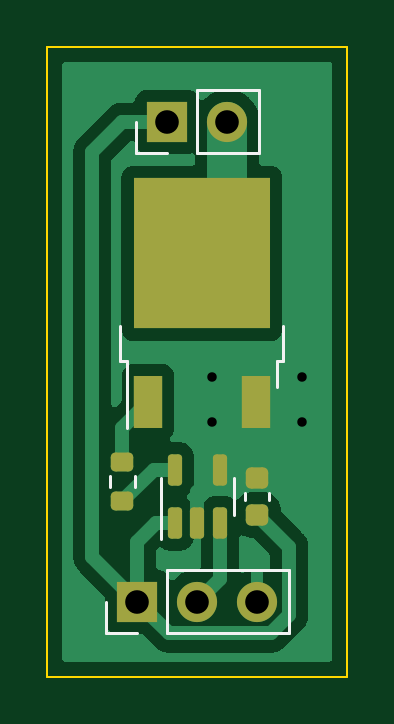
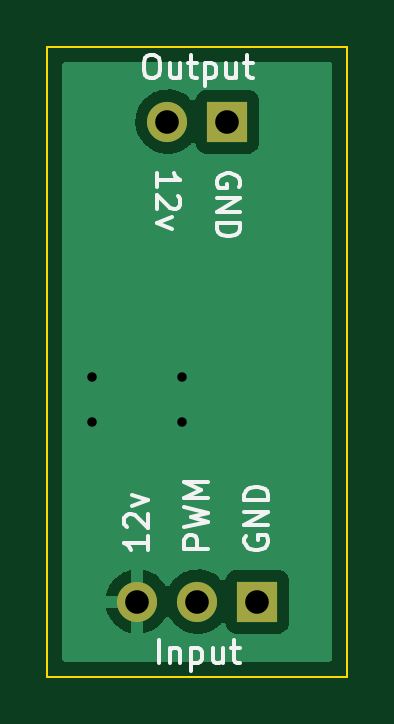
Circuit board: 11 layer files. Board 12.7 x 26.7 mm.
- bottom_copper: mosfet-test-board-B_Cu.gbr (8621 bytes)
- bottom_mask: mosfet-test-board-B_Mask.gbr (709 bytes)
- paste: mosfet-test-board-B_Paste.gbr (474 bytes)
- bottom_silk: mosfet-test-board-B_Silkscreen.gbr (6139 bytes)
- outline: mosfet-test-board-Edge_Cuts.gbr (696 bytes)
- top_copper: mosfet-test-board-F_Cu.gbr (24112 bytes)
- top_mask: mosfet-test-board-F_Mask.gbr (2011 bytes)
- paste: mosfet-test-board-F_Paste.gbr (1843 bytes)
- top_silk: mosfet-test-board-F_Silkscreen.gbr (1819 bytes)
- drill: mosfet-test-board-NPTH.drl (293 bytes)
- drill: mosfet-test-board-PTH.drl (541 bytes)

=== bottom_copper: mosfet-test-board-B_Cu.gbr (8621 bytes, source omitted) ===
=== bottom_mask: mosfet-test-board-B_Mask.gbr ===
%TF.GenerationSoftware,KiCad,Pcbnew,6.0.2+dfsg-1*%
%TF.CreationDate,2022-12-19T10:39:51-05:00*%
%TF.ProjectId,mosfet-test-board,6d6f7366-6574-42d7-9465-73742d626f61,rev?*%
%TF.SameCoordinates,Original*%
%TF.FileFunction,Soldermask,Bot*%
%TF.FilePolarity,Negative*%
%FSLAX46Y46*%
G04 Gerber Fmt 4.6, Leading zero omitted, Abs format (unit mm)*
G04 Created by KiCad (PCBNEW 6.0.2+dfsg-1) date 2022-12-19 10:39:51*
%MOMM*%
%LPD*%
G01*
G04 APERTURE LIST*
%ADD10R,1.700000X1.700000*%
%ADD11O,1.700000X1.700000*%
G04 APERTURE END LIST*
D10*
%TO.C,J2*%
X66675000Y-86995000D03*
D11*
X69215000Y-86995000D03*
X71755000Y-86995000D03*
%TD*%
D10*
%TO.C,J1*%
X67945000Y-66675000D03*
D11*
X70485000Y-66675000D03*
%TD*%
M02*

=== paste: mosfet-test-board-B_Paste.gbr ===
%TF.GenerationSoftware,KiCad,Pcbnew,6.0.2+dfsg-1*%
%TF.CreationDate,2022-12-19T10:39:50-05:00*%
%TF.ProjectId,mosfet-test-board,6d6f7366-6574-42d7-9465-73742d626f61,rev?*%
%TF.SameCoordinates,Original*%
%TF.FileFunction,Paste,Bot*%
%TF.FilePolarity,Positive*%
%FSLAX46Y46*%
G04 Gerber Fmt 4.6, Leading zero omitted, Abs format (unit mm)*
G04 Created by KiCad (PCBNEW 6.0.2+dfsg-1) date 2022-12-19 10:39:50*
%MOMM*%
%LPD*%
G01*
G04 APERTURE LIST*
G04 APERTURE END LIST*
M02*

=== bottom_silk: mosfet-test-board-B_Silkscreen.gbr ===
%TF.GenerationSoftware,KiCad,Pcbnew,6.0.2+dfsg-1*%
%TF.CreationDate,2022-12-19T10:39:51-05:00*%
%TF.ProjectId,mosfet-test-board,6d6f7366-6574-42d7-9465-73742d626f61,rev?*%
%TF.SameCoordinates,Original*%
%TF.FileFunction,Legend,Bot*%
%TF.FilePolarity,Positive*%
%FSLAX46Y46*%
G04 Gerber Fmt 4.6, Leading zero omitted, Abs format (unit mm)*
G04 Created by KiCad (PCBNEW 6.0.2+dfsg-1) date 2022-12-19 10:39:51*
%MOMM*%
%LPD*%
G01*
G04 APERTURE LIST*
%ADD10C,0.150000*%
G04 APERTURE END LIST*
D10*
X70857857Y-89606380D02*
X70857857Y-88606380D01*
X70381666Y-88939714D02*
X70381666Y-89606380D01*
X70381666Y-89034952D02*
X70334047Y-88987333D01*
X70238809Y-88939714D01*
X70095952Y-88939714D01*
X70000714Y-88987333D01*
X69953095Y-89082571D01*
X69953095Y-89606380D01*
X69476904Y-88939714D02*
X69476904Y-89939714D01*
X69476904Y-88987333D02*
X69381666Y-88939714D01*
X69191190Y-88939714D01*
X69095952Y-88987333D01*
X69048333Y-89034952D01*
X69000714Y-89130190D01*
X69000714Y-89415904D01*
X69048333Y-89511142D01*
X69095952Y-89558761D01*
X69191190Y-89606380D01*
X69381666Y-89606380D01*
X69476904Y-89558761D01*
X68143571Y-88939714D02*
X68143571Y-89606380D01*
X68572142Y-88939714D02*
X68572142Y-89463523D01*
X68524523Y-89558761D01*
X68429285Y-89606380D01*
X68286428Y-89606380D01*
X68191190Y-89558761D01*
X68143571Y-89511142D01*
X67810238Y-88939714D02*
X67429285Y-88939714D01*
X67667380Y-88606380D02*
X67667380Y-89463523D01*
X67619761Y-89558761D01*
X67524523Y-89606380D01*
X67429285Y-89606380D01*
X67175000Y-84230595D02*
X67222619Y-84325833D01*
X67222619Y-84468690D01*
X67175000Y-84611547D01*
X67079761Y-84706785D01*
X66984523Y-84754404D01*
X66794047Y-84802023D01*
X66651190Y-84802023D01*
X66460714Y-84754404D01*
X66365476Y-84706785D01*
X66270238Y-84611547D01*
X66222619Y-84468690D01*
X66222619Y-84373452D01*
X66270238Y-84230595D01*
X66317857Y-84182976D01*
X66651190Y-84182976D01*
X66651190Y-84373452D01*
X66222619Y-83754404D02*
X67222619Y-83754404D01*
X66222619Y-83182976D01*
X67222619Y-83182976D01*
X66222619Y-82706785D02*
X67222619Y-82706785D01*
X67222619Y-82468690D01*
X67175000Y-82325833D01*
X67079761Y-82230595D01*
X66984523Y-82182976D01*
X66794047Y-82135357D01*
X66651190Y-82135357D01*
X66460714Y-82182976D01*
X66365476Y-82230595D01*
X66270238Y-82325833D01*
X66222619Y-82468690D01*
X66222619Y-82706785D01*
X68762619Y-84754404D02*
X69762619Y-84754404D01*
X69762619Y-84373452D01*
X69715000Y-84278214D01*
X69667380Y-84230595D01*
X69572142Y-84182976D01*
X69429285Y-84182976D01*
X69334047Y-84230595D01*
X69286428Y-84278214D01*
X69238809Y-84373452D01*
X69238809Y-84754404D01*
X69762619Y-83849642D02*
X68762619Y-83611547D01*
X69476904Y-83421071D01*
X68762619Y-83230595D01*
X69762619Y-82992500D01*
X68762619Y-82611547D02*
X69762619Y-82611547D01*
X69048333Y-82278214D01*
X69762619Y-81944880D01*
X68762619Y-81944880D01*
X71238809Y-63841380D02*
X71048333Y-63841380D01*
X70953095Y-63889000D01*
X70857857Y-63984238D01*
X70810238Y-64174714D01*
X70810238Y-64508047D01*
X70857857Y-64698523D01*
X70953095Y-64793761D01*
X71048333Y-64841380D01*
X71238809Y-64841380D01*
X71334047Y-64793761D01*
X71429285Y-64698523D01*
X71476904Y-64508047D01*
X71476904Y-64174714D01*
X71429285Y-63984238D01*
X71334047Y-63889000D01*
X71238809Y-63841380D01*
X69953095Y-64174714D02*
X69953095Y-64841380D01*
X70381666Y-64174714D02*
X70381666Y-64698523D01*
X70334047Y-64793761D01*
X70238809Y-64841380D01*
X70095952Y-64841380D01*
X70000714Y-64793761D01*
X69953095Y-64746142D01*
X69619761Y-64174714D02*
X69238809Y-64174714D01*
X69476904Y-63841380D02*
X69476904Y-64698523D01*
X69429285Y-64793761D01*
X69334047Y-64841380D01*
X69238809Y-64841380D01*
X68905476Y-64174714D02*
X68905476Y-65174714D01*
X68905476Y-64222333D02*
X68810238Y-64174714D01*
X68619761Y-64174714D01*
X68524523Y-64222333D01*
X68476904Y-64269952D01*
X68429285Y-64365190D01*
X68429285Y-64650904D01*
X68476904Y-64746142D01*
X68524523Y-64793761D01*
X68619761Y-64841380D01*
X68810238Y-64841380D01*
X68905476Y-64793761D01*
X67572142Y-64174714D02*
X67572142Y-64841380D01*
X68000714Y-64174714D02*
X68000714Y-64698523D01*
X67953095Y-64793761D01*
X67857857Y-64841380D01*
X67715000Y-64841380D01*
X67619761Y-64793761D01*
X67572142Y-64746142D01*
X67238809Y-64174714D02*
X66857857Y-64174714D01*
X67095952Y-63841380D02*
X67095952Y-64698523D01*
X67048333Y-64793761D01*
X66953095Y-64841380D01*
X66857857Y-64841380D01*
X70937380Y-69439404D02*
X70937380Y-68867976D01*
X70937380Y-69153690D02*
X69937380Y-69153690D01*
X70080238Y-69058452D01*
X70175476Y-68963214D01*
X70223095Y-68867976D01*
X70032619Y-69820357D02*
X69985000Y-69867976D01*
X69937380Y-69963214D01*
X69937380Y-70201309D01*
X69985000Y-70296547D01*
X70032619Y-70344166D01*
X70127857Y-70391785D01*
X70223095Y-70391785D01*
X70365952Y-70344166D01*
X70937380Y-69772738D01*
X70937380Y-70391785D01*
X70270714Y-70725119D02*
X70937380Y-70963214D01*
X70270714Y-71201309D01*
X71302619Y-84230595D02*
X71302619Y-84802023D01*
X71302619Y-84516309D02*
X72302619Y-84516309D01*
X72159761Y-84611547D01*
X72064523Y-84706785D01*
X72016904Y-84802023D01*
X72207380Y-83849642D02*
X72255000Y-83802023D01*
X72302619Y-83706785D01*
X72302619Y-83468690D01*
X72255000Y-83373452D01*
X72207380Y-83325833D01*
X72112142Y-83278214D01*
X72016904Y-83278214D01*
X71874047Y-83325833D01*
X71302619Y-83897261D01*
X71302619Y-83278214D01*
X71969285Y-82944880D02*
X71302619Y-82706785D01*
X71969285Y-82468690D01*
X67445000Y-69439404D02*
X67397380Y-69344166D01*
X67397380Y-69201309D01*
X67445000Y-69058452D01*
X67540238Y-68963214D01*
X67635476Y-68915595D01*
X67825952Y-68867976D01*
X67968809Y-68867976D01*
X68159285Y-68915595D01*
X68254523Y-68963214D01*
X68349761Y-69058452D01*
X68397380Y-69201309D01*
X68397380Y-69296547D01*
X68349761Y-69439404D01*
X68302142Y-69487023D01*
X67968809Y-69487023D01*
X67968809Y-69296547D01*
X68397380Y-69915595D02*
X67397380Y-69915595D01*
X68397380Y-70487023D01*
X67397380Y-70487023D01*
X68397380Y-70963214D02*
X67397380Y-70963214D01*
X67397380Y-71201309D01*
X67445000Y-71344166D01*
X67540238Y-71439404D01*
X67635476Y-71487023D01*
X67825952Y-71534642D01*
X67968809Y-71534642D01*
X68159285Y-71487023D01*
X68254523Y-71439404D01*
X68349761Y-71344166D01*
X68397380Y-71201309D01*
X68397380Y-70963214D01*
M02*

=== outline: mosfet-test-board-Edge_Cuts.gbr ===
%TF.GenerationSoftware,KiCad,Pcbnew,6.0.2+dfsg-1*%
%TF.CreationDate,2022-12-19T10:39:51-05:00*%
%TF.ProjectId,mosfet-test-board,6d6f7366-6574-42d7-9465-73742d626f61,rev?*%
%TF.SameCoordinates,Original*%
%TF.FileFunction,Profile,NP*%
%FSLAX46Y46*%
G04 Gerber Fmt 4.6, Leading zero omitted, Abs format (unit mm)*
G04 Created by KiCad (PCBNEW 6.0.2+dfsg-1) date 2022-12-19 10:39:51*
%MOMM*%
%LPD*%
G01*
G04 APERTURE LIST*
%TA.AperFunction,Profile*%
%ADD10C,0.100000*%
%TD*%
G04 APERTURE END LIST*
D10*
X62865000Y-63500000D02*
X75565000Y-63500000D01*
X75565000Y-63500000D02*
X75565000Y-90170000D01*
X75565000Y-90170000D02*
X62865000Y-90170000D01*
X62865000Y-90170000D02*
X62865000Y-63500000D01*
M02*

=== top_copper: mosfet-test-board-F_Cu.gbr (24112 bytes, source omitted) ===
=== top_mask: mosfet-test-board-F_Mask.gbr (2011 bytes, source withheld) ===
=== paste: mosfet-test-board-F_Paste.gbr (1843 bytes, source withheld) ===
=== top_silk: mosfet-test-board-F_Silkscreen.gbr ===
%TF.GenerationSoftware,KiCad,Pcbnew,6.0.2+dfsg-1*%
%TF.CreationDate,2022-12-19T10:39:51-05:00*%
%TF.ProjectId,mosfet-test-board,6d6f7366-6574-42d7-9465-73742d626f61,rev?*%
%TF.SameCoordinates,Original*%
%TF.FileFunction,Legend,Top*%
%TF.FilePolarity,Positive*%
%FSLAX46Y46*%
G04 Gerber Fmt 4.6, Leading zero omitted, Abs format (unit mm)*
G04 Created by KiCad (PCBNEW 6.0.2+dfsg-1) date 2022-12-19 10:39:51*
%MOMM*%
%LPD*%
G01*
G04 APERTURE LIST*
%ADD10C,0.120000*%
G04 APERTURE END LIST*
D10*
%TO.C,J2*%
X65345000Y-88325000D02*
X65345000Y-86995000D01*
X67945000Y-88325000D02*
X67945000Y-85665000D01*
X73085000Y-88325000D02*
X73085000Y-85665000D01*
X67945000Y-85665000D02*
X73085000Y-85665000D01*
X66675000Y-88325000D02*
X65345000Y-88325000D01*
X67945000Y-88325000D02*
X73085000Y-88325000D01*
%TO.C,U1*%
X70775000Y-82550000D02*
X70775000Y-81750000D01*
X70775000Y-82550000D02*
X70775000Y-83350000D01*
X67655000Y-82550000D02*
X67655000Y-84350000D01*
X67655000Y-82550000D02*
X67655000Y-81750000D01*
%TO.C,J1*%
X67945000Y-68005000D02*
X66615000Y-68005000D01*
X69215000Y-65345000D02*
X71815000Y-65345000D01*
X69215000Y-68005000D02*
X71815000Y-68005000D01*
X66615000Y-68005000D02*
X66615000Y-66675000D01*
X69215000Y-68005000D02*
X69215000Y-65345000D01*
X71815000Y-68005000D02*
X71815000Y-65345000D01*
%TO.C,C1*%
X71245000Y-82690580D02*
X71245000Y-82409420D01*
X72265000Y-82690580D02*
X72265000Y-82409420D01*
%TO.C,R1*%
X66562500Y-82152258D02*
X66562500Y-81677742D01*
X65517500Y-82152258D02*
X65517500Y-81677742D01*
%TO.C,Q1*%
X72855000Y-76820000D02*
X72585000Y-76820000D01*
X65955000Y-76820000D02*
X66225000Y-76820000D01*
X72855000Y-75320000D02*
X72855000Y-76820000D01*
X65955000Y-75320000D02*
X65955000Y-76820000D01*
X72585000Y-76820000D02*
X72585000Y-77920000D01*
X66225000Y-76820000D02*
X66225000Y-79650000D01*
%TD*%
M02*

=== drill: mosfet-test-board-NPTH.drl ===
M48
; DRILL file {KiCad 6.0.2+dfsg-1} date Mon 19 Dec 2022 10:39:53 AM EST
; FORMAT={-:-/ absolute / metric / decimal}
; #@! TF.CreationDate,2022-12-19T10:39:53-05:00
; #@! TF.GenerationSoftware,Kicad,Pcbnew,6.0.2+dfsg-1
; #@! TF.FileFunction,NonPlated,1,2,NPTH
FMAT,2
METRIC
%
G90
G05
T0
M30

=== drill: mosfet-test-board-PTH.drl ===
M48
; DRILL file {KiCad 6.0.2+dfsg-1} date Mon 19 Dec 2022 10:39:53 AM EST
; FORMAT={-:-/ absolute / metric / decimal}
; #@! TF.CreationDate,2022-12-19T10:39:53-05:00
; #@! TF.GenerationSoftware,Kicad,Pcbnew,6.0.2+dfsg-1
; #@! TF.FileFunction,Plated,1,2,PTH
FMAT,2
METRIC
; #@! TA.AperFunction,Plated,PTH,ViaDrill
T1C0.400
; #@! TA.AperFunction,Plated,PTH,ComponentDrill
T2C1.000
%
G90
G05
T1
X69.85Y-77.47
X69.85Y-79.375
X73.66Y-77.47
X73.66Y-79.375
T2
X66.675Y-86.995
X67.945Y-66.675
X69.215Y-86.995
X70.485Y-66.675
X71.755Y-86.995
T0
M30

